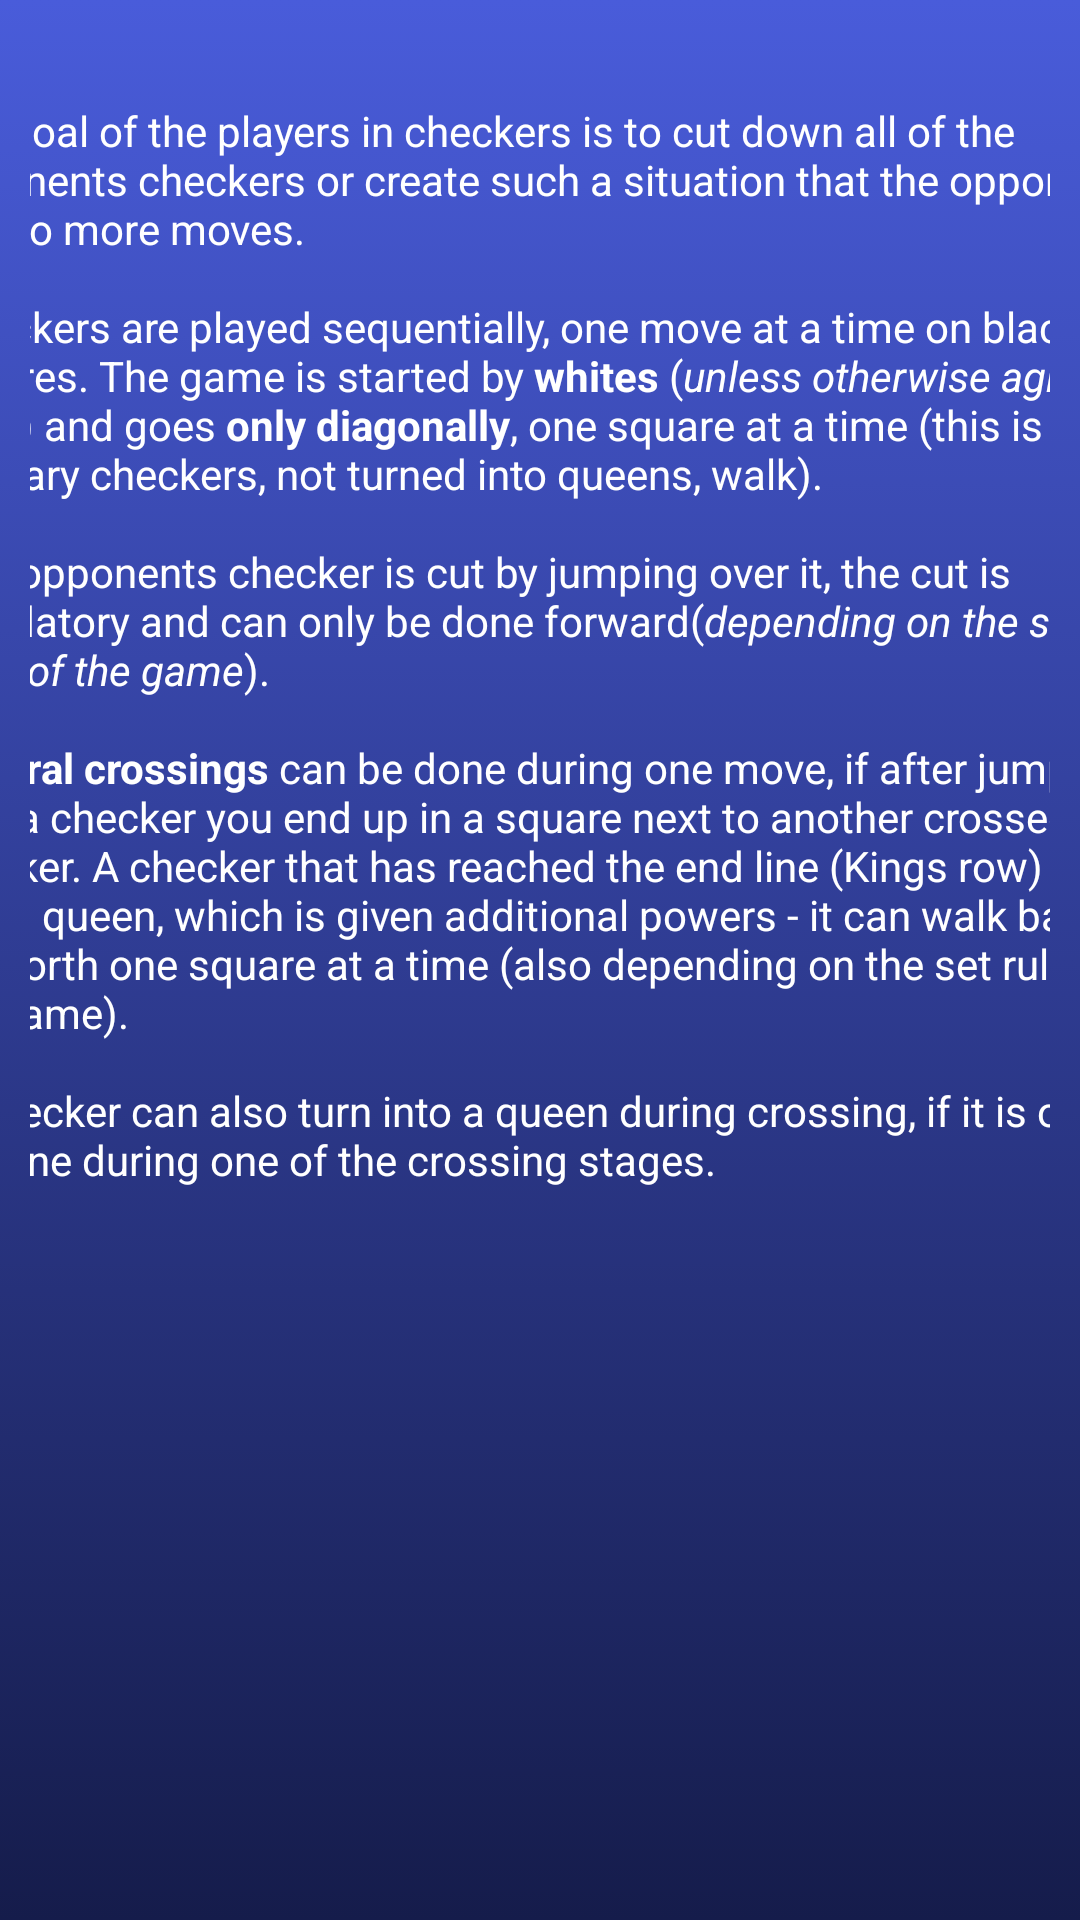

Produce the Android XML layout that renders to this screen, including the resource entries it uses.
<!-- AndroidManifest.xml: application theme Theme.SaskesKTU -->
<!-- res/layout/activity_help2.xml -->
<?xml version="1.0" encoding="utf-8"?>
<androidx.constraintlayout.widget.ConstraintLayout xmlns:android="http://schemas.android.com/apk/res/android"
    xmlns:app="http://schemas.android.com/apk/res-auto"
    xmlns:tools="http://schemas.android.com/tools"
    android:layout_width="match_parent"
    android:layout_height="match_parent"
    android:background="@drawable/custom_background">

    <TextView
        android:id="@+id/textView10"
        android:layout_width="match_parent"
        android:layout_height="wrap_content"
        android:layout_marginStart="128dp"
        android:layout_marginTop="26dp"
        android:layout_marginEnd="115dp"
        android:layout_marginBottom="624dp"
        android:text="@string/article_string"
        android:textColor="@color/white"
        android:textSize="48sp"
        android:textStyle="bold"
        app:layout_constraintBottom_toBottomOf="parent"
        app:layout_constraintEnd_toEndOf="parent"
        app:layout_constraintHorizontal_bias="1.0"
        app:layout_constraintStart_toStartOf="parent"
        app:layout_constraintTop_toTopOf="parent"
        app:layout_constraintVertical_bias="0.058" />

    <Button
        android:id="@+id/button4"
        android:layout_width="50dp"
        android:layout_height="50dp"
        android:layout_marginBottom="645dp"
        android:onClick="escape2"
        android:text="X"
        app:layout_constraintBottom_toBottomOf="parent"
        app:layout_constraintEnd_toEndOf="parent"
        app:layout_constraintTop_toTopOf="parent"
        app:layout_constraintVertical_bias="0.0" />

    <ScrollView
        android:layout_width="409dp"
        android:layout_height="540dp"
        android:layout_marginBottom="56dp"
        app:layout_constraintBottom_toBottomOf="parent"
        app:layout_constraintEnd_toEndOf="parent"
        app:layout_constraintStart_toStartOf="parent">


        <TextView
            android:layout_width="wrap_content"
            android:layout_height="wrap_content"
            android:text="@+string/paragraph"
            android:textColor="@color/white"


            />


    </ScrollView>

</androidx.constraintlayout.widget.ConstraintLayout>
<!-- resources referenced by this layout -->
<resources>
  <!-- drawable custom_background (drawable) -->
  <?xml version="1.0" encoding="utf-8"?>
  <selector xmlns:android="http://schemas.android.com/apk/res/android">
      <item android:state_pressed="true" >
          <shape>
              <solid
                  android:color="#f3ae1b" />
              <stroke
                  android:width="1dp"
                  android:color="#bb6008" />
              <corners
                  android:radius="3dp" />
              <padding
                  android:left="10dp"
                  android:top="10dp"
                  android:right="10dp"
                  android:bottom="10dp" />
          </shape>
      </item>
      <item>
          <shape>
              <gradient
                  android:startColor="#495CDA"
                  android:endColor="#151C4B"
                  android:angle="270" />
              <padding
                  android:left="10dp"
                  android:top="10dp"
                  android:right="10dp"
                  android:bottom="10dp" />
          </shape>
      </item>
  </selector>
  <string name="article_string">Article</string>
  <string name="paragraph">The goal of the players in checkers is to cut down all of the opponents
           checkers or create such a situation that the opponent has no more moves.\n\n
           Checkers are played sequentially, one move at a time on black squares. The game is started
           by <b>whites</b> (<i>unless otherwise agreed upon</i>) and goes <b>only diagonally</b>,
           one square at a time (this is how ordinary checkers, not turned into queens, walk).\n\n
           The opponents checker is cut by jumping over it, the cut is mandatory and can only be done
           forward(<i>depending on the set rules of the game</i>).\n\n
           <b>several crossings</b> can be done during one move, if after jumping over a checker you
           end up in a square next to another crossed checker. A checker that has reached the end line
           ("Kings row") turns into a queen, which is given additional powers - it can walk back and
           forth one square at a time (also depending on the set rules of the game). \n\n A checker
           can also turn into a queen during crossing, if it is on the end line during one of the crossing stages.</string>
  <style name="Theme.SaskesKTU" parent="Theme.MaterialComponents.DayNight.DarkActionBar">
          
          <item name="colorPrimary">@color/purple_500</item>
          <item name="colorPrimaryVariant">@color/purple_700</item>
          <item name="colorOnPrimary">@color/white</item>
          
          <item name="colorSecondary">@color/teal_200</item>
          <item name="colorSecondaryVariant">@color/teal_700</item>
          <item name="colorOnSecondary">@color/black</item>
          
          <item name="android:statusBarColor">?attr/colorPrimaryVariant</item>
          
      </style>
  <!-- not gathered from this repository: default colours our renderer supplied (Android Studio template values) -->
  <color name="purple_500">#FF6200EE</color>
  <color name="purple_700">#FF3700B3</color>
  <color name="teal_200">#FF03DAC5</color>
  <color name="teal_700">#FF018786</color>
  <color name="black">#FF000000</color>
  <color name="white">#FFFFFFFF</color>
</resources>
